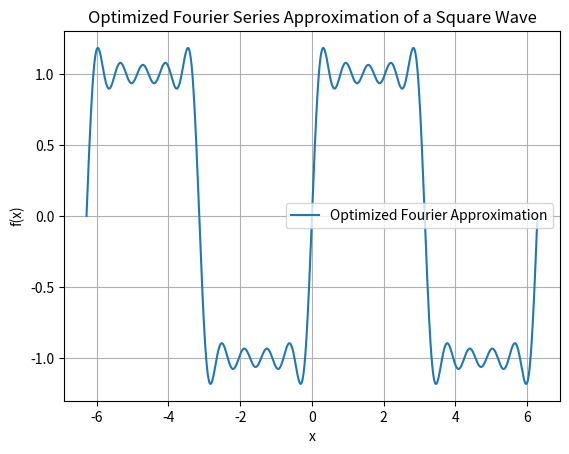

Reproduce this figure in Python.
# Exemplo de uma onda quadrada
import numpy as np
import matplotlib.pyplot as plt

def fourier_square_wave_optimized(x, terms=10):
    """Optimized Fourier series using numpy."""
    n = np.arange(1, terms + 1, 2)  # Odd harmonics
    return np.sum((4 / (np.pi * n)) * np.sin(n * x[:, np.newaxis]), axis=1)

# Example usage
x_values = np.linspace(-2 * np.pi, 2 * np.pi, 1000)
y_values = fourier_square_wave_optimized(x_values, terms=10)

# Plot
plt.plot(x_values, y_values, label="Optimized Fourier Approximation")
plt.title("Optimized Fourier Series Approximation of a Square Wave")
plt.xlabel("x")
plt.ylabel("f(x)")
plt.legend()
plt.grid()
plt.show()